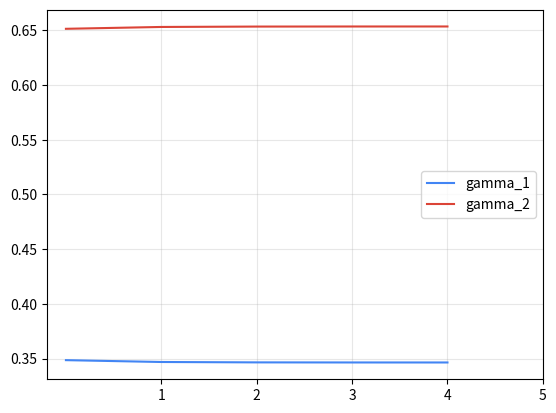
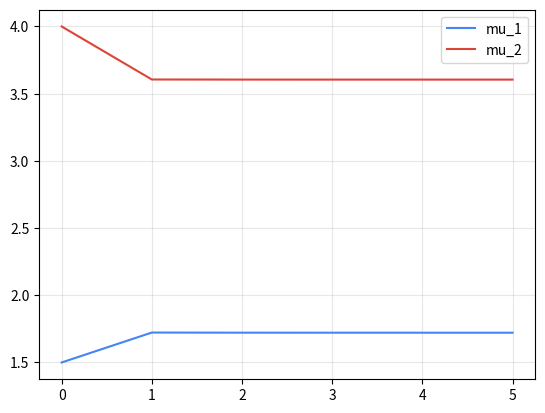

Reproduce these figures in Python, in order.
#!/usr/bin/python3

import numpy as np
import matplotlib.pyplot as plt

COLOR = ['#4285f4', '#db4437', '#f4b400', '#0f9d58', '#303030']

def gaussian(x, mean, var):
    return np.exp(-(x - mean)**2 / (2 * var**2)) / np.sqrt(2 * np.pi * var)

def stepE(x, pi, mean, var):
    alpha = 0
    for i in range(len(pi)):
        alpha += gaussian(x, mean[i], var[i]) * pi[i]
    gamma = []
    for i in range(len(pi)):
        gamma.append(gaussian(x, mean[i], var[i]) * pi[i] / alpha)
    return gamma

def stepM(x, gamma, data):
    mean = []
    for i in range(len(gamma)):
        mean.append((gamma[i] * x + np.sum(data[i])) / (gamma[i] + len(data[i])))
    return mean

def prob(x, data, pi, mean, var):
    prob = 0.0
    for i in range(len(pi)):
        prob += gaussian(x, mean[i], var[i])
    for i in range(len(pi)):
        for j in range(len(data[i])):
            prob *= gaussian(data[i][j], mean[i], var[i]) * pi[i]
    return prob

def main(x, data, pi, mean, var, gamma_plot, mean_plot):
    if len(data) != len(pi):
        return

    gammas, means = [], []
    means.append(mean)
    prev = 0.0
    for i in range(100):
        gamma = stepE(x, pi, mean, var)
        mean = stepM(x, gamma, data)
        gammas.append(gamma)
        means.append(mean)
        proba = prob(x, data, pi, mean, var)
        if i > 0 and (proba - prev) / prev < 1e-9:
            break
        prev = proba

    gammas, means = np.array(gammas), np.array(means)
    print('mu: %s' % means[-1])
    print('gamma: %s' % gammas[-1])

    fig, ax = plt.subplots()
    ax.plot(np.arange(len(gammas)), gammas[:, 0], color = COLOR[0], label = 'gamma_1')
    ax.plot(np.arange(len(gammas)), gammas[:, 1], color = COLOR[1], label = 'gamma_2')
    ax.set_xticks(1 + np.arange(len(gammas)))
    ax.grid(alpha = 0.3)
    ax.legend()
    fig.savefig(gamma_plot, dpi = 600, transparent = True)
    plt.clf()

    fig, ax = plt.subplots()
    ax.plot(np.arange(len(means)), means[:, 0], color = COLOR[0], label = 'mu_1')
    ax.plot(np.arange(len(means)), means[:, 1], color = COLOR[1], label = 'mu_2')
    ax.set_xticks(np.arange(len(means)))
    ax.grid(alpha = 0.3)
    ax.legend()
    fig.savefig(mean_plot, dpi = 600, transparent = True)
    plt.clf()

if __name__ == "__main__":
    data = [[1, 2], [4]]
    pi = [0.5, 0.5]
    mean = [1.5, 4.0]
    var = [1, 1]
    main(3, data, pi, mean, var, './gamma.pdf', './mean.pdf')
